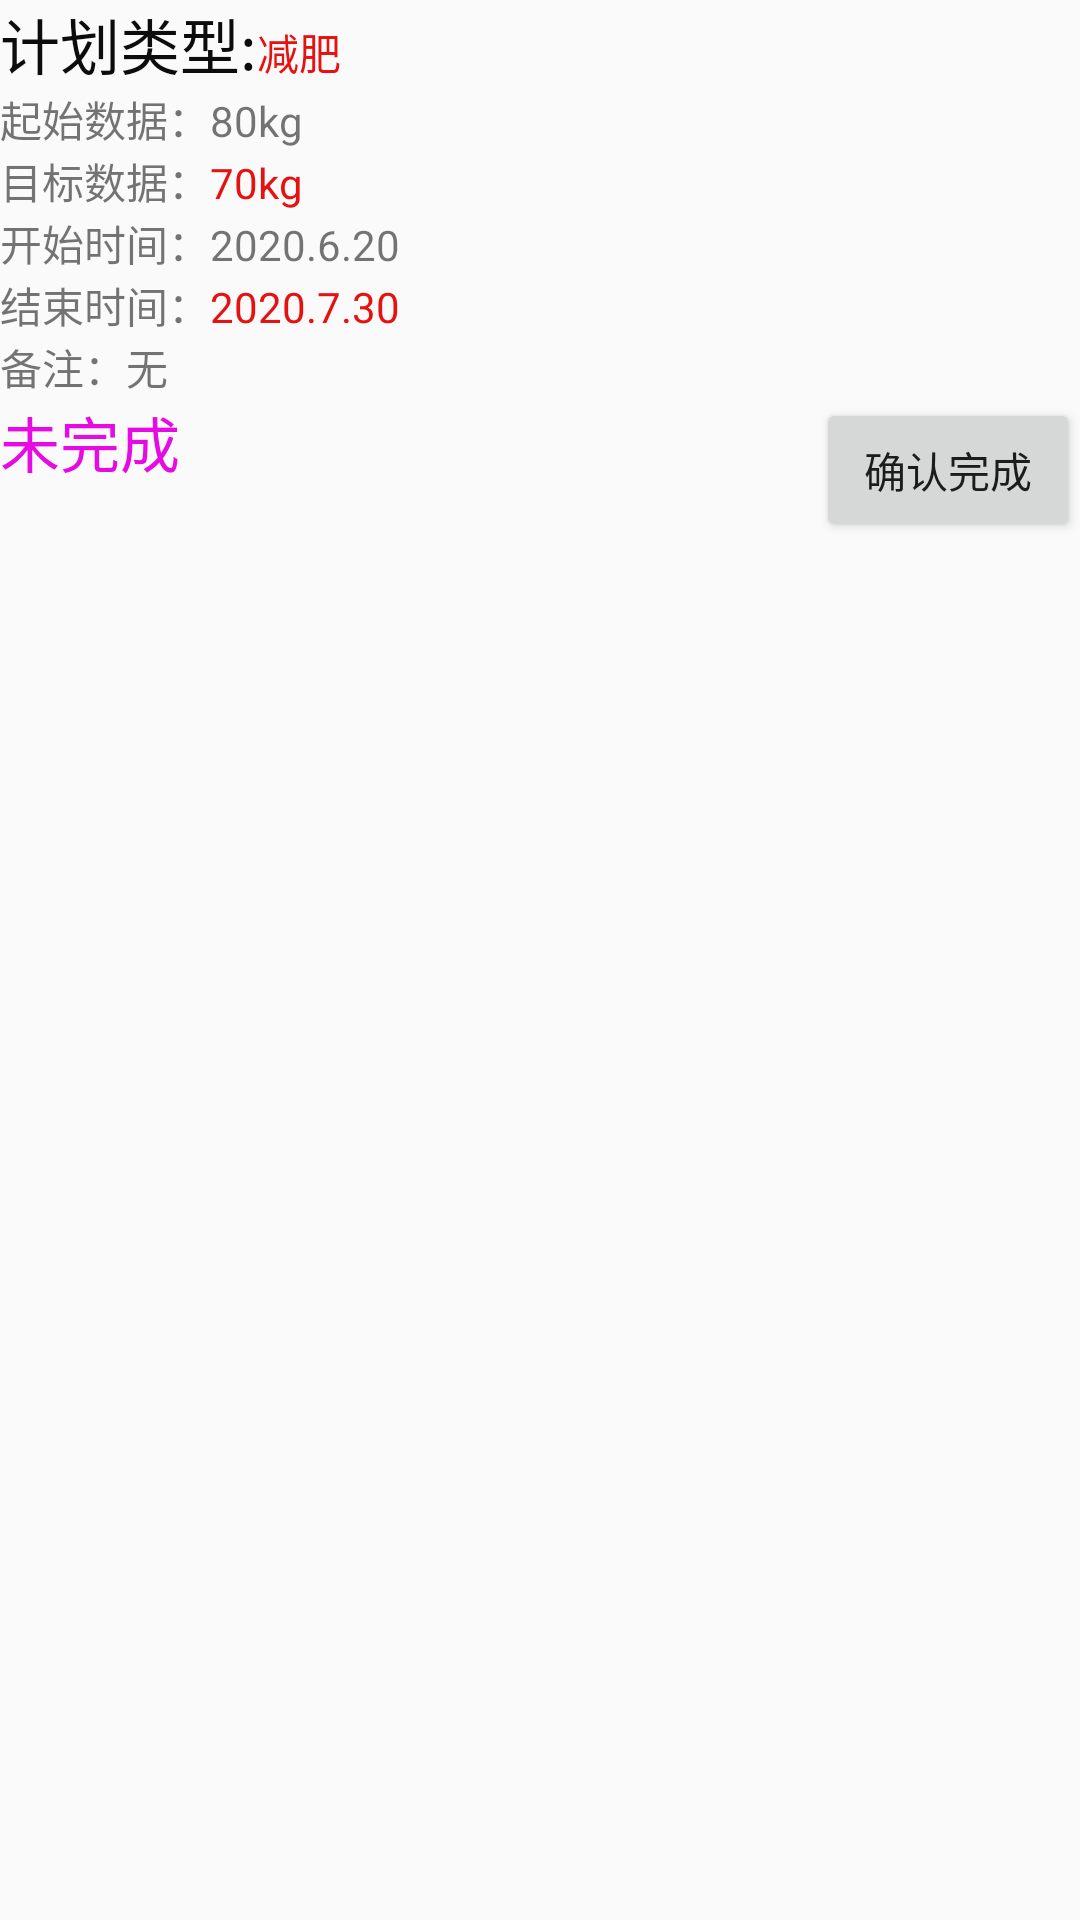

Produce the Android XML layout that renders to this screen, including the resource entries it uses.
<!-- AndroidManifest.xml: application theme AppTheme.NoActionBar -->
<!-- res/layout/goal_item.xml -->
<?xml version="1.0" encoding="utf-8"?>
<LinearLayout xmlns:android="http://schemas.android.com/apk/res/android"
    android:layout_width="match_parent"
    android:layout_height="match_parent"
    android:orientation="vertical">

    <LinearLayout
        android:layout_width="match_parent"
        android:layout_height="wrap_content"
        android:orientation="horizontal">

        <TextView

            android:layout_width="wrap_content"
            android:layout_height="wrap_content"
            android:text="计划类型:"
            android:textSize="20dp"
            android:textColor="#0d0c0c"/>
        <TextView
            android:id="@+id/tv_type"
            android:layout_width="wrap_content"
            android:layout_height="wrap_content"
            android:text="减肥"
            android:textColor="#e61111"/>
    </LinearLayout>

    <LinearLayout
        android:layout_width="match_parent"
        android:layout_height="wrap_content"
        android:orientation="horizontal">

        <TextView
            android:layout_width="wrap_content"
            android:layout_height="wrap_content"
            android:text="起始数据："/>
        <TextView
            android:id="@+id/tv_startData"
            android:layout_width="wrap_content"
            android:layout_height="wrap_content"
            android:text="80kg"/>



    </LinearLayout>

    <LinearLayout
        android:layout_width="match_parent"
        android:layout_height="wrap_content"
        android:orientation="horizontal">

        <TextView
            android:layout_width="wrap_content"
            android:layout_height="wrap_content"
            android:text="目标数据："/>
        <TextView
            android:id="@+id/tv_goalData"
            android:layout_width="wrap_content"
            android:layout_height="wrap_content"
            android:text="70kg"
            android:textColor="#e61111"/>



    </LinearLayout>



    <LinearLayout
        android:layout_width="match_parent"
        android:layout_height="wrap_content"
        android:orientation="horizontal">

        <TextView
            android:layout_width="wrap_content"
            android:layout_height="wrap_content"
            android:text="开始时间："/>
        <TextView
            android:id="@+id/tv_startTime"
            android:layout_width="wrap_content"
            android:layout_height="wrap_content"
            android:text="2020.6.20"/>





    </LinearLayout>
    <LinearLayout
        android:layout_width="match_parent"
        android:layout_height="wrap_content"
        android:orientation="horizontal">

        <TextView
            android:layout_width="wrap_content"
            android:layout_height="wrap_content"
            android:text="结束时间："/>
        <TextView
            android:id="@+id/tv_endTime"
            android:layout_width="wrap_content"
            android:layout_height="wrap_content"
            android:text="2020.7.30"
            android:textColor="#e61111"/>




    </LinearLayout>

    <LinearLayout
        android:layout_width="match_parent"
        android:layout_height="wrap_content"
        android:orientation="horizontal">
        <TextView
            android:layout_width="wrap_content"
            android:layout_height="wrap_content"
            android:text="备注："/>
        <TextView
            android:id="@+id/tv_goalDescribe"
            android:layout_width="wrap_content"
            android:layout_height="wrap_content"
            android:text="无"/>
    </LinearLayout>


    <LinearLayout
        android:layout_width="match_parent"
        android:layout_height="wrap_content"
        android:orientation="horizontal">

        <TextView
            android:id="@+id/tv_goalStatus"
            android:layout_width="wrap_content"
            android:layout_height="wrap_content"
            android:text="未完成"
            android:layout_marginRight="200dp"
            android:textSize="20dp"
            android:layout_weight="1"
            android:textColor="#e60be2"/>





        <LinearLayout
            android:layout_width="wrap_content"
            android:layout_height="wrap_content"
            android:gravity="right">



            <Button
                android:id="@+id/bu_sure"
                android:layout_width="wrap_content"
                android:layout_height="wrap_content"
                android:text="确认完成"
                android:focusable="false"

                />
        </LinearLayout>



    </LinearLayout>

</LinearLayout>
<!-- resources referenced by this layout -->
<resources>
  <style name="AppTheme.NoActionBar">
          <item name="windowActionBar">false</item>
          <item name="windowNoTitle">true</item>
      </style>
</resources>
